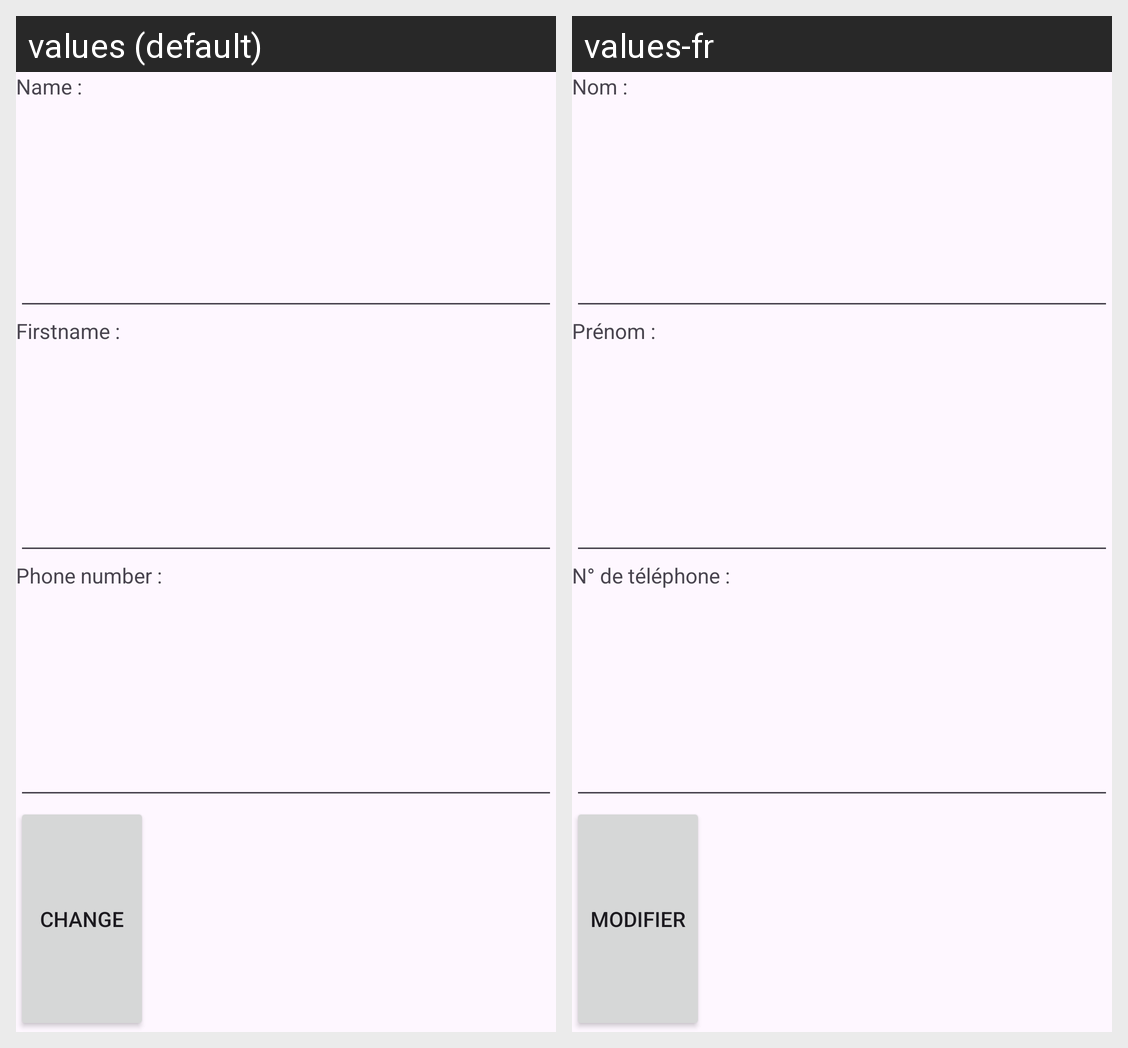

For this localized Android screen grid, give each drawn string resource with its value in every locale shown.
Android screen res/layout/activity_modify.xml rendered under 2 locales, left to right: values (default), values-fr. Device: Nexus 5 (rendered at 1080×1920; each locale shown at half size, 540×960, under a caption strip naming it); theme Theme.RegisterIntention.
Strings drawn on this screen, with the default value and each locale's value (text and hints the layout hard-codes, and strings that could not be matched under every locale, appear in the picture but are not listed):

name
  values: Name :
  values-fr: Nom :

firstName
  values: Firstname :
  values-fr: Prénom :

phNumber
  values: Phone number :
  values-fr: N° de téléphone :

change
  values: Change
  values-fr: Modifier
